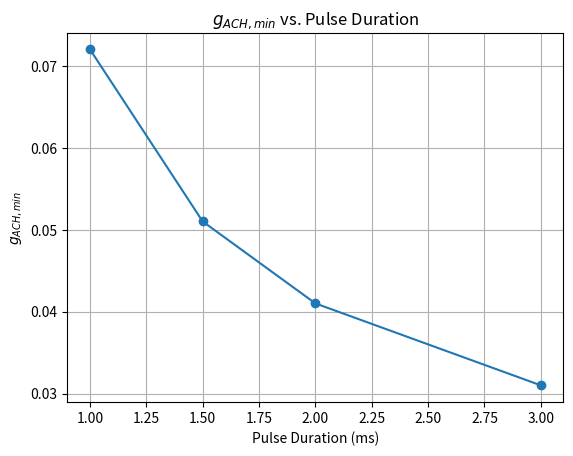

Generate this figure with matplotlib:
"""Script for plotting g_ACH,min vs. time for Question 2."""

import matplotlib.pyplot as plt

plt.grid()
plt.plot([1.0, 1.5, 2.0, 3.0], [0.072, 0.051, 0.041, 0.031], marker='o')
plt.title(r'$g_{ACH, min}$ vs. Pulse Duration')
plt.ylabel(r'$g_{ACH, min}$')
plt.xlabel('Pulse Duration (ms)')
plt.savefig("Q2-gACH-vs-ps.png")
plt.clf()
